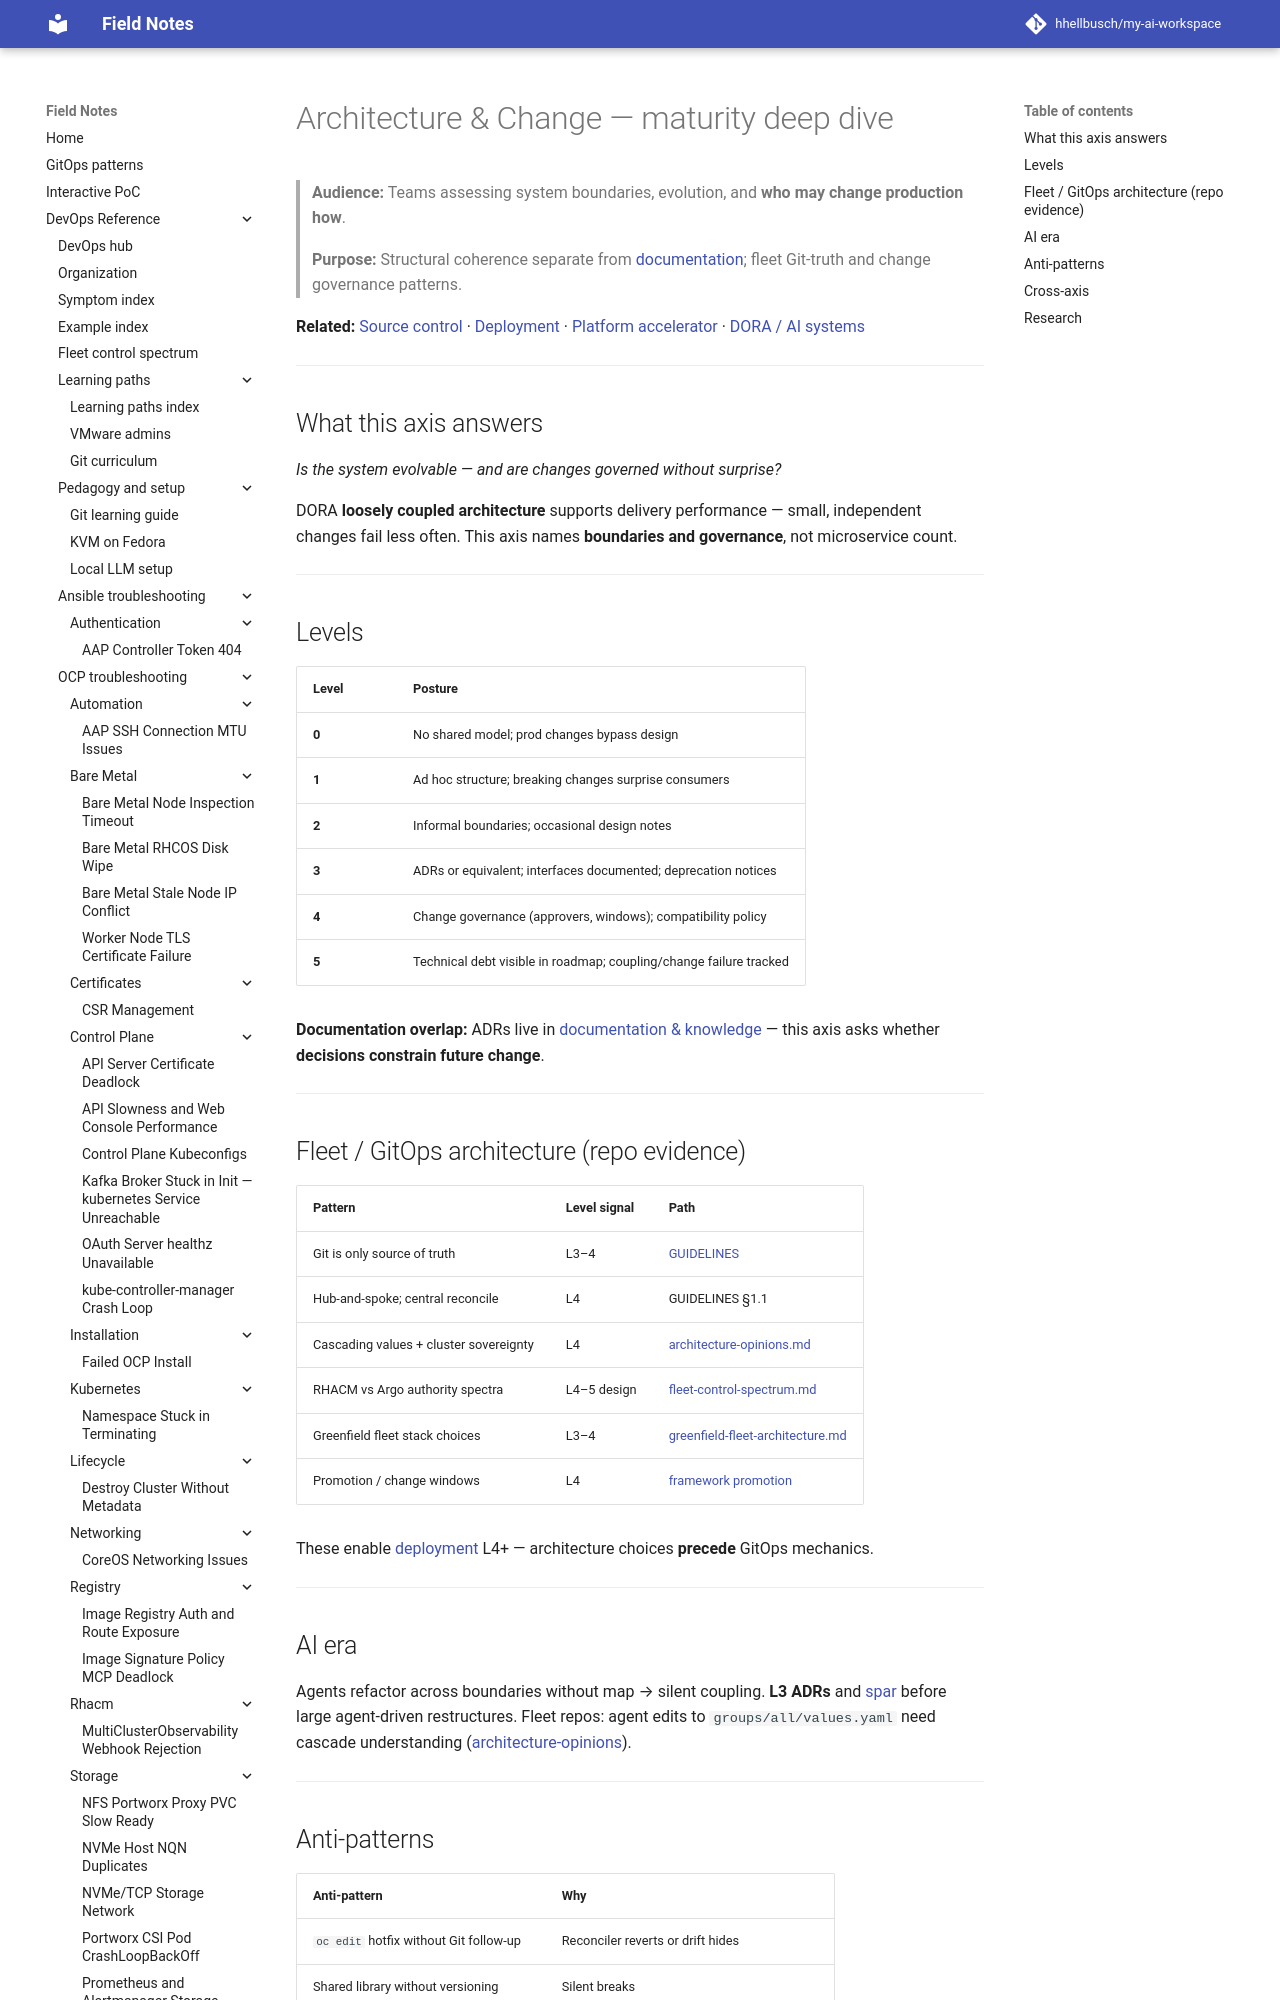

repository: hhellbusch/my-ai-workspace · page: docs/ai-engineering/maturity/architecture-and-change/index.html · generator: mkdocs

---
review:
  status: unreviewed
  notes: "Architecture & change v2 — fleet Git truth, DORA loosely coupled, change governance."
---

# Architecture & Change — maturity deep dive

> **Audience:** Teams assessing system boundaries, evolution, and **who may change production how**.
>
> **Purpose:** Structural coherence separate from [documentation](documentation-and-knowledge.md); fleet Git-truth and change governance patterns.

**Related:** [Source control](source-control.md) · [Deployment](deployment-and-release.md) · [Platform accelerator](platform-as-accelerator.md) · [DORA / AI systems](../../../research/software-systems-maturity/findings/dora-accelerate-and-ai-systems.md)

---

## What this axis answers

*Is the system evolvable — and are changes governed without surprise?*

DORA **loosely coupled architecture** supports delivery performance — small, independent changes fail less often. This axis names **boundaries and governance**, not microservice count.

---
